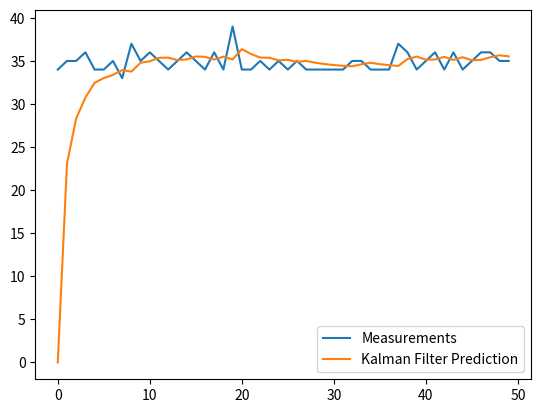

This chart was generated by the following Python code:
import numpy as np
import matplotlib.pyplot as plt
from sympy import *
import csv


class KalmanFilter(object):

    def __init__(self, F=None, B=None, H=None, Q=None, R=None, P=None, x0=None):

        if(F is None or H is None):
            raise ValueError("Set proper system dynamics.")

        self.n = F.shape[1]
        self.m = H.shape[1]

        self.F = F
        self.H = H
        self.B = 0 if B is None else B
        self.Q = np.eye(self.n) if Q is None else Q
        self.R = np.eye(self.n) if R is None else R
        self.P = np.eye(self.n) if P is None else P
        self.x = np.zeros((self.n, 1)) if x0 is None else x0

    def predict(self, u=0):
        self.x = np.dot(self.F, self.x) + np.dot(self.B, u)
        self.P = np.dot(np.dot(self.F, self.P), self.F.T) + self.Q
        return self.x

    def update(self, z):
        y = z - np.dot(self.H, self.x)
        S = self.R + np.dot(self.H, np.dot(self.P, self.H.T))
        K = np.dot(np.dot(self.P, self.H.T), np.linalg.inv(S))
        self.x = self.x + np.dot(K, y)
        I = np.eye(self.n)
        self.P = np.dot(np.dot(I - np.dot(K, self.H), self.P),
        	(I - np.dot(K, self.H)).T) + np.dot(np.dot(K, self.R), K.T)

def example():

    pp = [34.0, 35.0, 35.0, 36.0, 34.0, 34.0, 35.0, 
    33.0, 37.0, 35.0, 36.0, 35.0, 34.0, 35.0, 36.0, 
    35.0, 34.0, 36.0, 34.0, 39.0, 34.0, 34.0, 35.0, 
    34.0, 35.0, 34.0, 35.0, 34.0, 34.0, 34.0, 34.0, 
    34.0, 35.0, 35.0, 34.0, 34.0, 34.0, 37.0, 36.0, 
    34.0, 35.0, 36.0, 34.0, 36.0, 34.0, 35.0, 36.0, 
    36.0, 35.0, 35.0]

    measurements = np.array(pp)

    dt = 1.0/60
    F = np.array([[1, dt, 0], [0, 1, dt], [0, 0, 1]])
    H = np.array([1, 0, 0]).reshape(1, 3)
    Q = np.array([[0.05, 0.05, 0.0], [0.05, 0.05, 0.0], [0.0, 0.0, 0.0]])
    R = np.array([0.5]).reshape(1, 1)

    x = np.linspace(-10, 10, 100)
    # measurements = - (x**2 + 2*x - 2) + np.random.normal(0, 2, 100)
    

    kf = KalmanFilter(F = F, H = H, Q = Q, R = R)
    predictions = []

    for z in measurements:
        predictions.append(np.dot(H,  kf.predict())[0])
        kf.update(z)

    plt.plot(range(len(measurements)), measurements, label = 'Measurements')
    plt.plot(range(len(predictions)), np.array(predictions), label = 'Kalman Filter Prediction')
    plt.legend()
    plt.show()


    use = predictions[len(predictions)-1]
    print(use)

    return use


class Locating():
    
    def __init__(self):

        self.x1 = 0.82
        self.x2 = 13.29
        self.x3 = 14.24
        self.x4 = 0.61

        self.y1 = -0.15
        self.y2 = 1.05
        self.y3 = 7.78
        self.y4 = 7.04

        self.z1 = 0
        self.z2 = 2.9
        self.z3 = 0
        self.z4 = 2.9

        self.distance_one = 2.9
        self.distance_two = 12.7366
        self.distance_three = 16.0334
        self.distance_four = 7.1925

    
        # distance_one = 0
        # distance_two = 0
        # distance_three = 0
        # distance_four = 0
        self.table = []
        self.strength = []
        

    def matrix_A(self):

        self.A = np.array([
        [2*(self.x1-self.x2), 2*(self.y1-self.y2), 2*(self.z1-self.z2)],
        [2*(self.x1-self.x3), 2*(self.y1-self.y3), 2*(self.z1-self.z3)],
        [2*(self.x1-self.x4), 2*(self.y1-self.y4), 2*(self.z1-self.z4)]
        ]
        )

        return self.A


    def matrix_C(self):

        self.lambda1 = (np.square(self.distance_two) - np.square(self.distance_one) - np.square(self.x2) +
                np.square(self.x1) - np.square(self.y2) + np.square(self.y1) - np.square(self.z2) + np.square(self.z1))
        self.lambda2 = (np.square(self.distance_three) - np.square(self.distance_one) - np.square(self.x3) +
                np.square(self.x1) - np.square(self.y3) + np.square(self.y1) - np.square(self.z3) + np.square(self.z1))
        self.lambda3 = (np.square(self.distance_four) - np.square(self.distance_one) - np.square(self.x4) +
                np.square(self.x1) - np.square(self.y4) + np.square(self.y1) - np.square(self.z4) + np.square(self.z1))
        self.C = np.array([self.lambda1, self.lambda2, self.lambda3])

        return self.C


    # def store(self,data1):

    #     with open('output.csv', 'w') as csvfile:
    #         writer = csv.writer(csvfile)
    #         writer.writerows(self.data1)
    

    def lets_get_data(self):

        self.matrixA = self.matrix_A()
        self.matrixC = self.matrix_C()
        # print("matrix A is : ", "\n",matrixA)
        # print("matrix C is : ", "\n",matrixC, "\n")
        self.A_inv = np.linalg.inv(self.matrixA)
        # print("invser matrix for matrix A is :","\n",A_inv)
        self.ans = self.A_inv.dot(self.matrixC)
        # print("\n","the anwser is :")
        
        self.ans = self.ans.tolist()
        

        print(self.ans)

        if self.ans[0] > 0 and self.ans[0] < 17 and self.ans[1] > -0.2 and self.ans[1] < 8 and self.ans[2] > 0 and self.ans[2] < 3:
            self.table.append(self.ans)

    
if __name__ == '__main__':

    example()
    loc = Locating()
    loc.lets_get_data()
